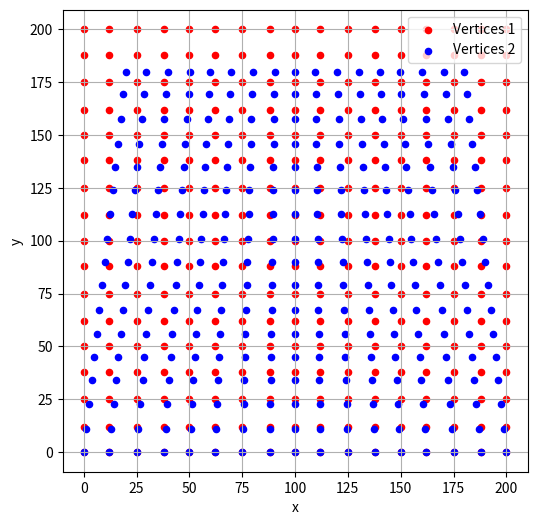

Python code for this plot:
import math






resolution = 16
vertices = []
step_in_percent = 1/resolution
step_in_pixel = 1/resolution * 200
# Vertices
for i in range(resolution+1):
    for j in range(resolution+1):
        vertices += [
            round(j*step_in_pixel),
            round(i*step_in_pixel),
            round(j*step_in_percent, 2),
            round(i*step_in_percent, 2)
        ]

# Indices
indices = []
for i in range(resolution):
    for j in range(resolution):
        bl = i*(resolution+1) + j
        br = bl + 1
        tl = bl + (resolution+1)
        tr = tl + 1
        indices += [bl, br, tr, bl, tr, tl]



indices = []


#calculating the vertices after the perspective change

#1. verschiebung der Punkte in der obersten reihe berechnen

#2. Winkel der vertikalen berechnen

#3. Die Zeilen entlang die punte neu berechnen
    #3.1 horizontale stauchung mittels winkel tan(winkel) * 

    #3.2 vertikale stauchung gleichmäßig -> gesamtstauchung/anzahl punkte = dh

#NACH VORNE KIPPEN -> OBEREN PUNKTE VERÄNDERN
#winkel_berechnen



nur_x_y_vor = []
for i in range(0, len(vertices), 4):
    if i + 1 < len(vertices):
        nur_x_y_vor.append(vertices[i])
        nur_x_y_vor.append(vertices[i+1])


obere_punkte = nur_x_y_vor[-1*(resolution+1)*2:]
untere_punkte = nur_x_y_vor[:(resolution+1)*2]



db_halbe = 20 
dh = 20

#1. verschiebung der Punkte in der obersten Reihe berechnen
#reduktion der y werte
obere_punkte[1::2] = [x - dh for x in obere_punkte[1::2]]
#reduktion der x werte
widgetbreite_halbiert = 100
stauchungsfaktor = db_halbe/widgetbreite_halbiert
for i in range(len(obere_punkte)):
    if i%2 == 0: #das sind die x werte
        if obere_punkte[i] < widgetbreite_halbiert:#dann sind wir links der mitte und die verschiebung wird auf den Punkt addiert
            verschiebung = stauchungsfaktor * (widgetbreite_halbiert - obere_punkte[i])
            obere_punkte[i] = obere_punkte[i] + verschiebung
        else: #wir sind rechts der mitte und die Verschiebung wird von dem Punkt subtrahiert
            verschiebung = stauchungsfaktor * (obere_punkte[i]-widgetbreite_halbiert)
            obere_punkte[i] = obere_punkte[i] - verschiebung
        
#2. winkel der vertikalen berechnen
winkel = []
for i in range(0, (resolution+1)*2, 2):
    dx = obere_punkte[i] - untere_punkte[i]
    dy = untere_punkte[i+1] - obere_punkte[i+1]
    winkel.append(math.atan(dx/dy)) #in radians - positiv mit der rechten daumen regel

#3. Die Zeilen entlang die punte neu berechnen
    #3.1 horizontale stauchung mittels winkel tan(winkel) * 

    #3.2 vertikale stauchung gleichmäßig -> gesamtstauchung/anzahl zeilen = dh
vertices_nach_wechsel = vertices[:(resolution+1)*4]

for i in range(1, resolution+1): #vertikal - da wir untere und obere reihe schon haben, können wir diese einfach einfügen
    for j in range(resolution + 1):

            x_koor = round(j*step_in_pixel)
            y_koor = round(i*step_in_pixel)
            x_verh = round(j*step_in_percent, 2)
            y_verh = round(i*step_in_percent, 2)

            y_koor = y_koor - round(dh * y_verh, 2)

            if x_koor < widgetbreite_halbiert:#dann sind wir links der mitte und die verschiebung wird auf den Punkt addiert
                verschiebung = math.tan(winkel[j]) * y_koor 
                x_koor = x_koor - verschiebung
            else: #wir sind rechts der mitte und die Verschiebung wird von dem Punkt subtrahiert
                verschiebung = math.tan(winkel[j]) * y_koor 
                x_koor = x_koor - verschiebung

            vertices_nach_wechsel += [
                x_koor,
                y_koor,
                x_verh, #bleibt gleich
                y_verh  #bleibt gleich
            ]

#vertices_nach_wechsel = vertices_nach_wechsel + vertices[-(resolution+1)*4:]



import matplotlib.pyplot as plt

def plot_vertices(vertice_1, vertice_2):
    # x/y aus vertice_1 extrahieren
    x1 = vertice_1[0::4]
    y1 = vertice_1[1::4]

    # x/y aus vertice_2 extrahieren
    x2 = vertice_2[0::4]
    y2 = vertice_2[1::4]

    plt.figure(figsize=(6, 6))
    plt.scatter(x1, y1, color='red', label='Vertices 1', s=20)
    plt.scatter(x2, y2, color='blue', label='Vertices 2', s=20)

    plt.xlabel('x')
    plt.ylabel('y')
    plt.axis('equal')
    plt.legend()
    plt.grid(True)

    plt.show()



plot_vertices(vertices ,vertices_nach_wechsel)